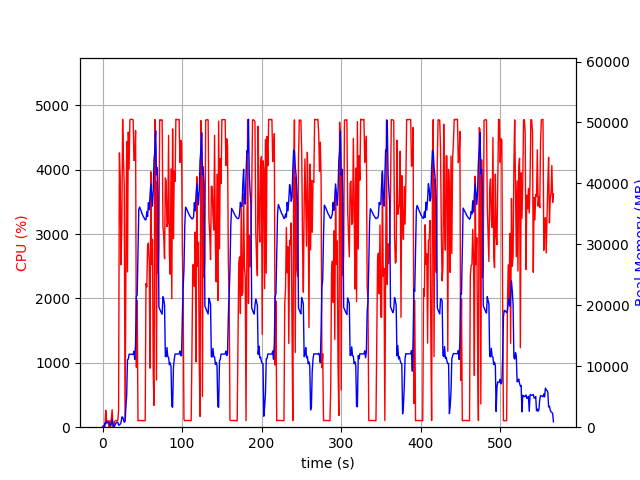

The file beside this chart, header and first rows:
elapsed_time, nproc, cpu, mem_real, mem_virtual
4.5299530029296875e-05, 1, 0.0, 11.61, 3187
1.006, 2, 28.8, 49.38, 160.8
2.013, 2, 2.0, 56.25, 167.1
3.02, 4, 13.9, 688.9, 2388
4.028, 4, 263.1, 548, 2003
5.035, 7, 100.3, 944.7, 4891
6.042, 3, 100.2, 711.4, 2099
7.049, 3, 99.1, 796.8, 2211
8.059, 8, 1.0, 720.7, 3428
9.069, 3, 100.1, 344.7, 1627
10.08, 3, 4.0, 284.1, 1583
11.09, 4, 145.7, 525.2, 2209
12.1, 9, 271.3, 1356, 4409
13.11, 4, 2.0, 382.1, 2020
14.12, 3, 2.0, 38.35, 82.73
15.13, 1, 90.1, 226.2, 1261
16.14, 1, 99.0, 488.2, 1901
17.15, 1, 101.0, 738.2, 3187
18.16, 1, 100.0, 803, 2675
19.17, 1, 100.1, 803, 2675
20.18, 1, 260.2, 343.6, 6657
21.19, 1, 4262, 362, 6657
22.21, 1, 3880, 501.3, 6693
23.23, 1, 2523, 759, 7265
24.25, 1, 3129, 1657, 7265
25.27, 1, 4783, 1657, 7265
26.29, 1, 4166, 1219, 7265
27.29, 1, 3775, 807.8, 8297
28.3, 1, 100.3, 942.8, 8297
29.31, 1, 2167, 3053, 9381
30.36, 1, 4439, 5374, 13783
31.37, 1, 2413, 11093, 25585
32.38, 1, 4585, 11155, 25585
33.39, 1, 4010, 11978, 25585
34.42, 1, 4776, 11963, 25585
35.43, 1, 4785, 11963, 25585
36.45, 1, 4782, 11963, 25585
37.47, 1, 4783, 11951, 25585
38.49, 1, 4774, 11951, 25585
39.51, 1, 4143, 12463, 25585
40.52, 1, 4158, 11121, 25585
41.54, 1, 4610, 13701, 30286
42.55, 1, 931.8, 21493, 41694
43.56, 1, 1972, 21668, 62174
44.57, 1, 99.2, 28758, 62174
45.58, 1, 103.2, 35729, 62174
46.58, 1, 104.2, 36123, 62174
47.59, 1, 104.3, 35759, 62174
48.6, 1, 104.3, 35490, 62174
49.61, 1, 103.2, 35074, 62174
50.61, 1, 101.3, 34749, 62174
51.62, 1, 101.3, 34515, 62174
52.63, 1, 101.3, 34249, 62174
53.64, 1, 101.0, 34023, 62174
54.65, 1, 2231, 34027, 62174
55.65, 1, 2179, 35351, 62174
56.68, 1, 2824, 34603, 62174
57.69, 1, 2861, 36836, 62174
58.7, 1, 2546, 35668, 62174
59.71, 1, 917.0, 38136, 86770
... 500 more rows
